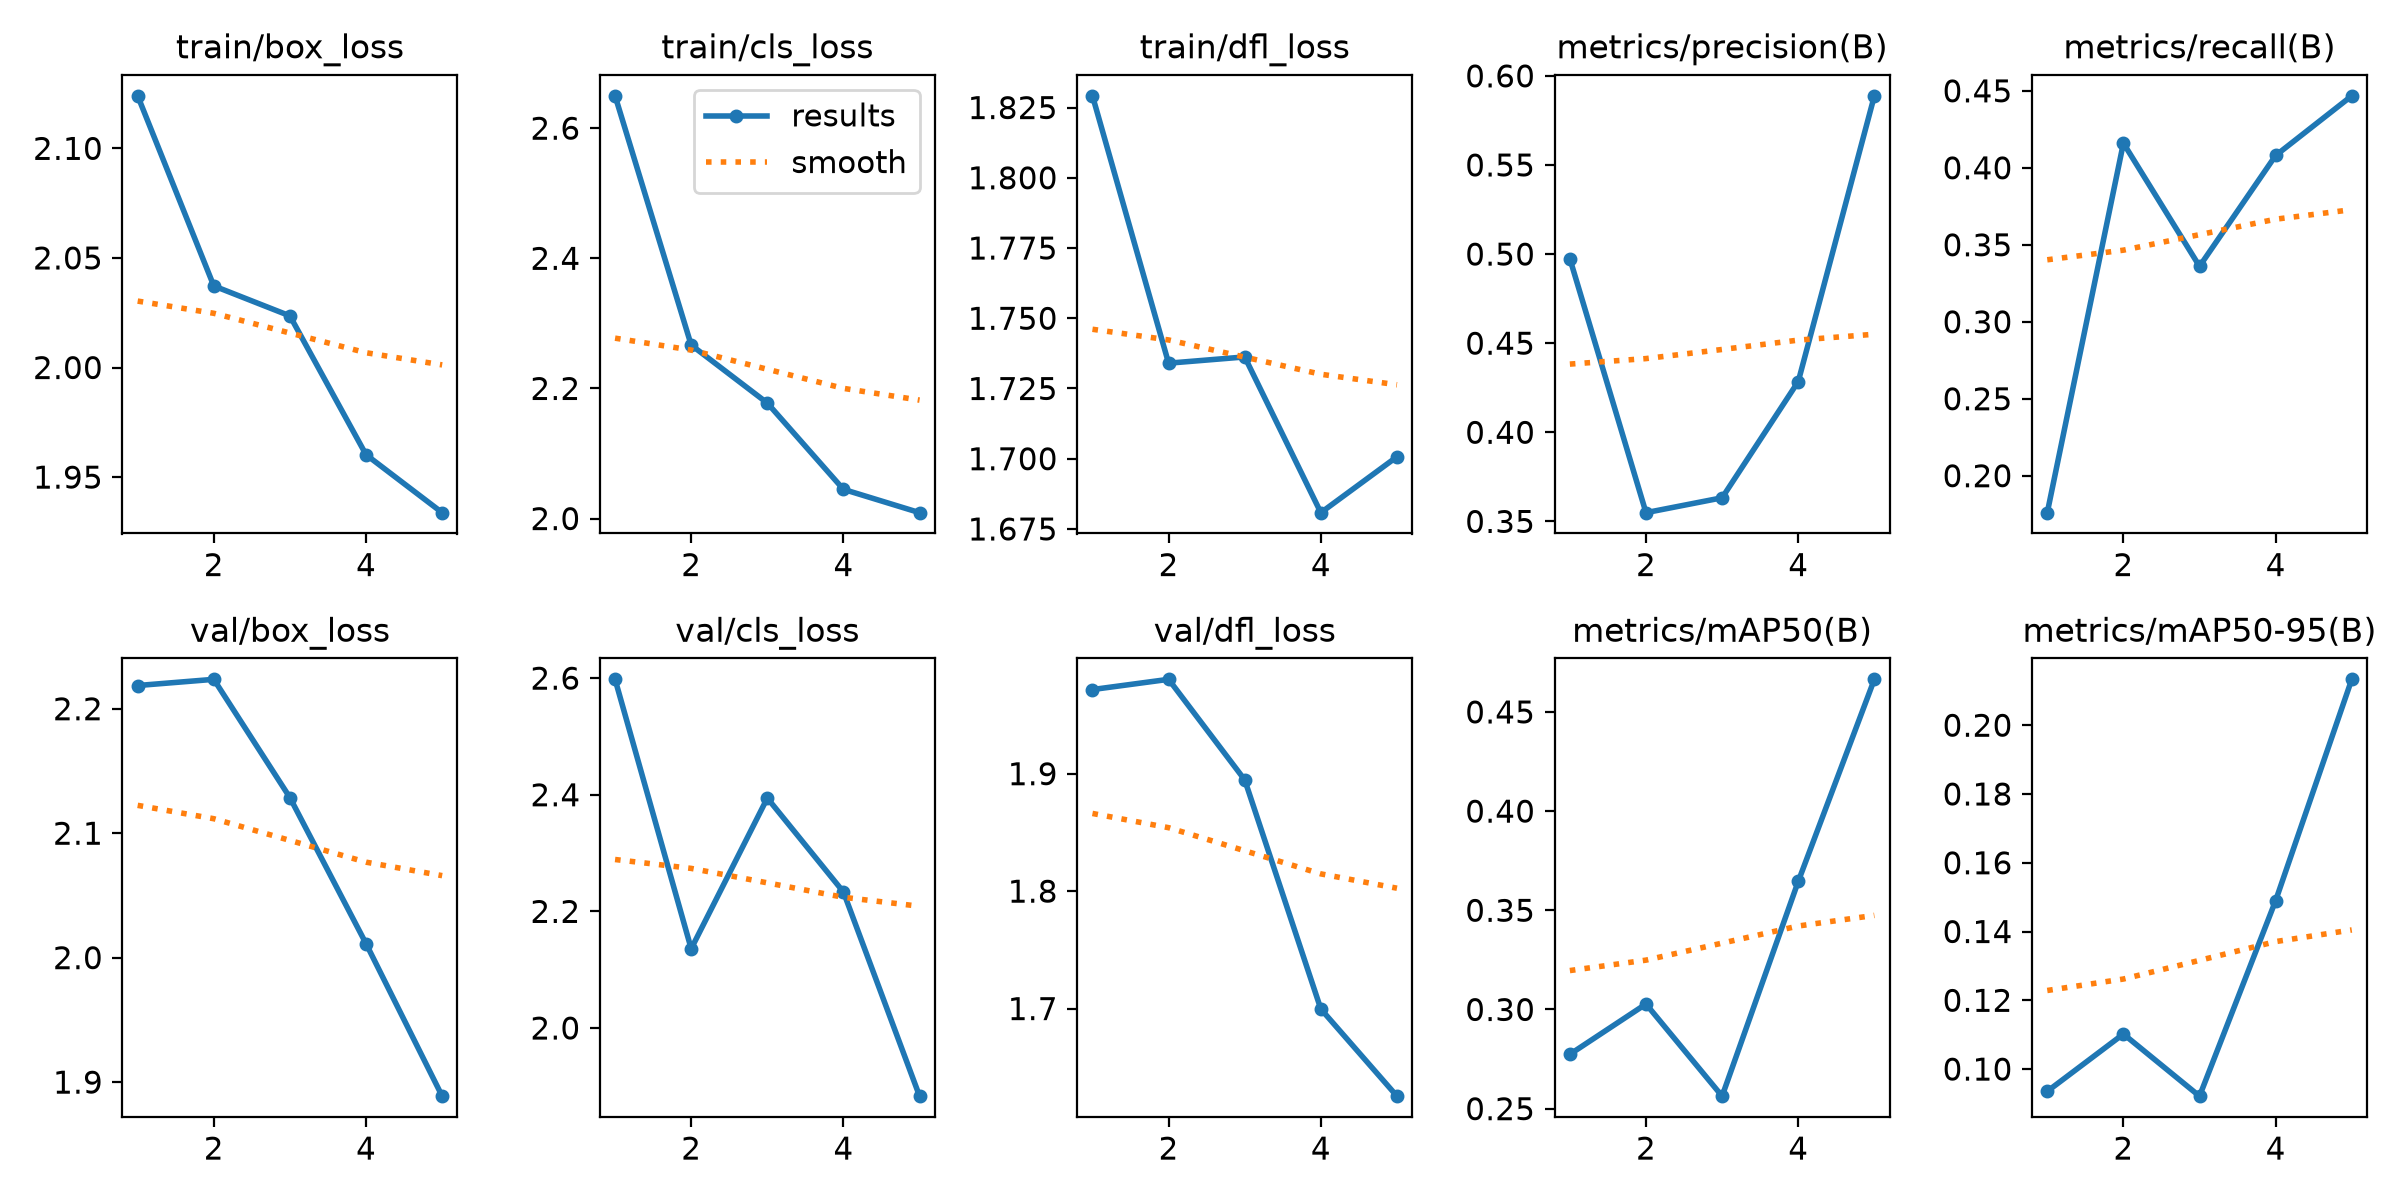

The file beside this chart, header and first rows:
epoch, time, train/box_loss, train/cls_loss, train/dfl_loss, metrics/precision(B), metrics/recall(B), metrics/mAP50(B), metrics/mAP50-95(B), val/box_loss, val/cls_loss, val/dfl_loss, lr/pg0, lr/pg1, lr/pg2
1, 37.42, 2.124, 2.65, 1.829, 0.4974, 0.176, 0.2774, 0.09353, 2.219, 2.598, 1.972, 0.0006593, 0.0006593, 0.0006593
2, 71.68, 2.037, 2.267, 1.734, 0.3549, 0.416, 0.3028, 0.1102, 2.224, 2.136, 1.98, 0.001063, 0.001063, 0.001063
3, 104, 2.024, 2.178, 1.736, 0.3633, 0.336, 0.2563, 0.09212, 2.129, 2.394, 1.895, 0.001204, 0.001204, 0.001204
4, 136, 1.96, 2.045, 1.681, 0.4285, 0.408, 0.3645, 0.149, 2.011, 2.233, 1.7, 0.000812, 0.000812, 0.000812
5, 167.8, 1.934, 2.009, 1.701, 0.5888, 0.4467, 0.4664, 0.2133, 1.889, 1.883, 1.625, 0.000416, 0.000416, 0.000416
